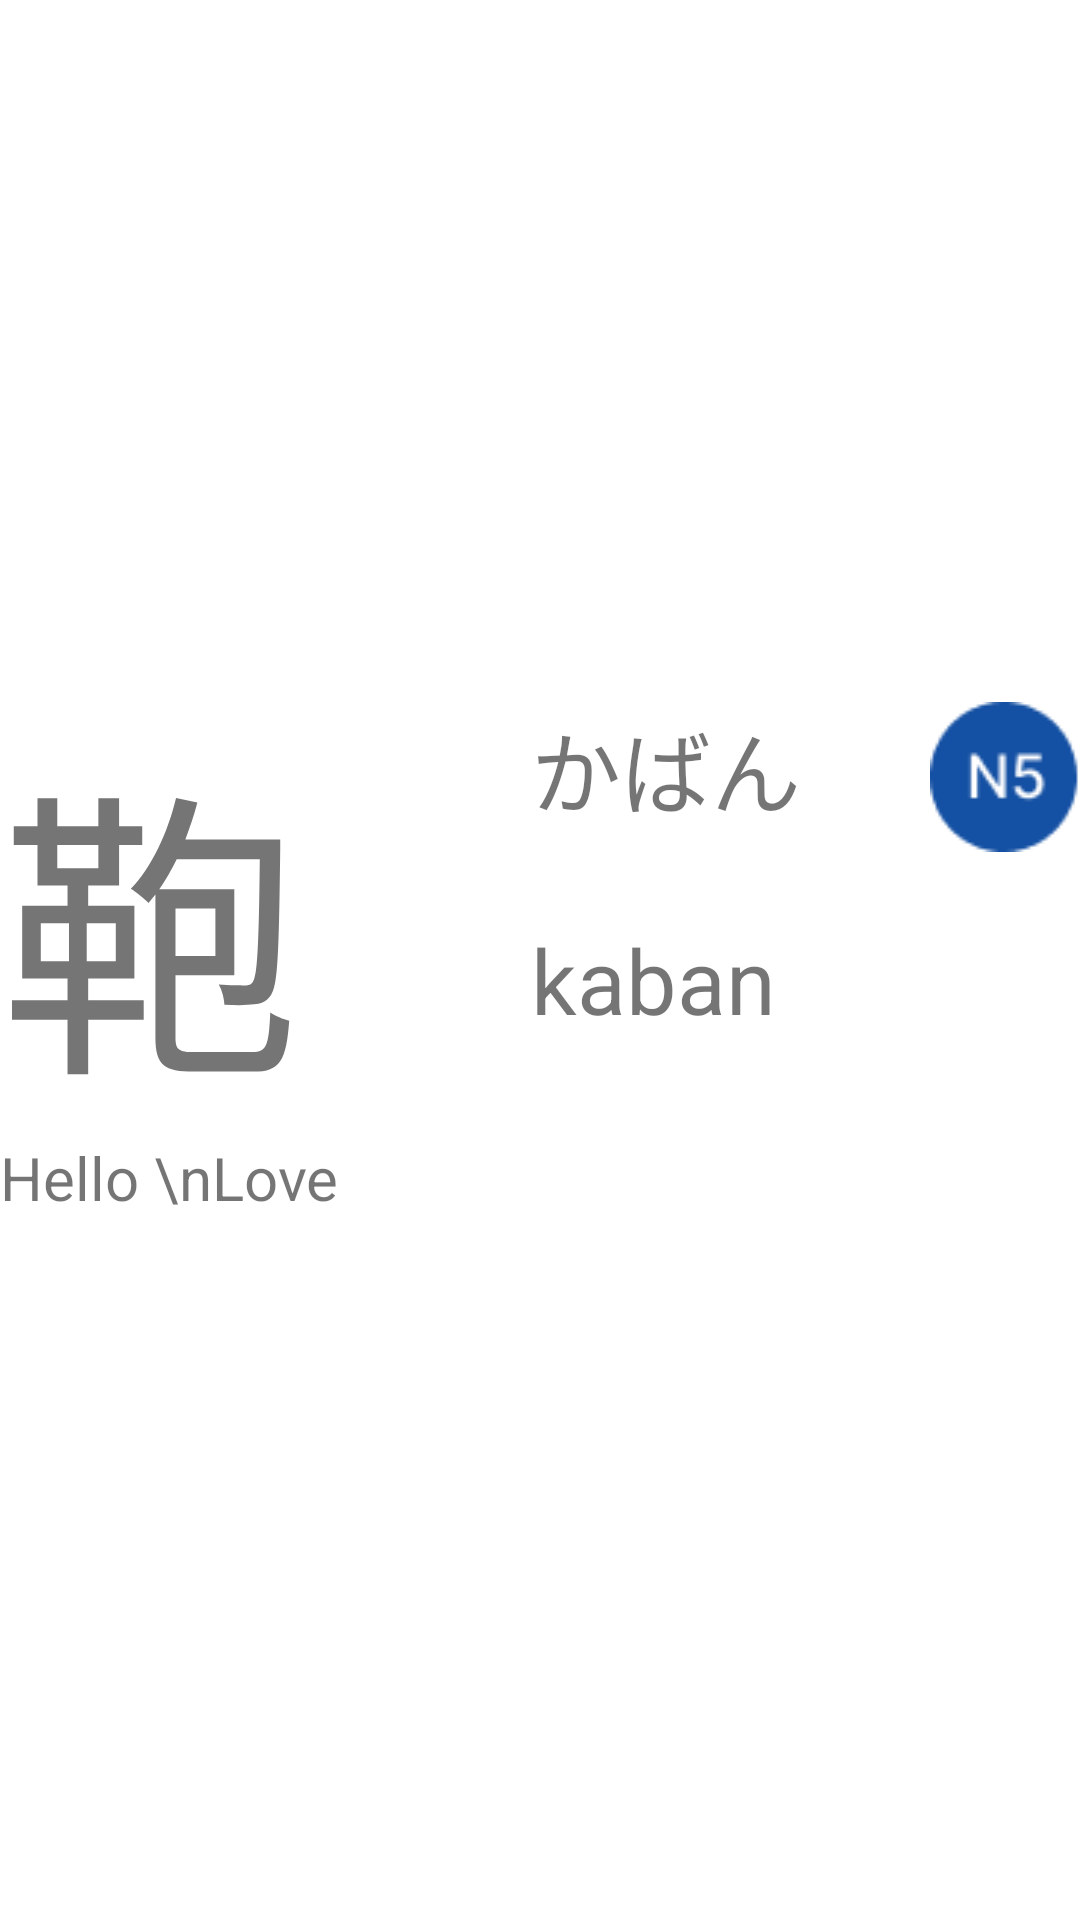

This screen was rendered from an Android layout file. Write that file and the resources it references.
<!-- AndroidManifest.xml: application theme Theme.Mastermind -->
<!-- res/layout/flashcard_back_fragment.xml -->
<?xml version="1.0" encoding="utf-8"?>
<LinearLayout
    xmlns:android="http://schemas.android.com/apk/res/android"
    xmlns:app="http://schemas.android.com/apk/res-auto"
    xmlns:tools="http://schemas.android.com/tools"
    android:id="@+id/flashcardFragment"
    android:layout_width="match_parent"
    android:gravity="center"
    android:orientation="vertical"
    android:layout_weight="8"
    android:layout_height="match_parent">

    <LinearLayout
        android:layout_width="match_parent"
        android:layout_height="wrap_content"
        android:orientation="horizontal">

        <TextView
            android:id="@+id/txtWord"
            android:layout_width="0dp"
            android:layout_weight="4"
            android:layout_height="wrap_content"
            android:text="鞄"
            android:textSize="100dp"/>

        <LinearLayout
            android:layout_width="0dp"
            android:layout_height="match_parent"
            android:orientation="vertical"
            android:layout_weight="3">

            <TextView
                android:id="@+id/txtFurigana"
                android:layout_width="wrap_content"
                android:layout_height="0dp"
                android:layout_weight="1"
                android:textSize="30sp"
                android:text="かばん"/>

            <TextView
                android:id="@+id/txtRomaji"
                android:layout_width="wrap_content"
                android:layout_height="0dp"
                android:layout_weight="1"
                android:textSize="30sp"
                android:text="kaban"/>

        </LinearLayout>

        <ImageView
            android:layout_width="50dp"
            android:background="@drawable/n5"
            android:layout_height="50dp"/>

    </LinearLayout>

    <TextView
        android:layout_width="match_parent"
        android:layout_height="wrap_content"
        android:textSize="20sp"
        android:text="Hello \nLove"/>

</LinearLayout>
<!-- resources referenced by this layout -->
<resources>
  <!-- drawable n5: png bitmap (drawable, 1428 bytes) -->
  <style name="Theme.Mastermind" parent="Theme.MaterialComponents.DayNight.NoActionBar">
          
          <item name="colorPrimary">@color/purple_500</item>
          <item name="colorPrimaryVariant">@color/purple_700</item>
          <item name="colorOnPrimary">@color/white</item>
          
          <item name="colorSecondary">@color/teal_200</item>
          <item name="colorSecondaryVariant">@color/teal_700</item>
          <item name="colorOnSecondary">@color/black</item>
          
          <item name="android:statusBarColor">?attr/colorPrimaryVariant</item>
          
      </style>
  <color name="purple_500">#FF6200EE</color>
  <color name="purple_700">#FF3700B3</color>
  <color name="white">#FFFFFFFF</color>
  <color name="teal_200">#FF03DAC5</color>
  <color name="teal_700">#FF018786</color>
  <color name="black">#FF000000</color>
</resources>
